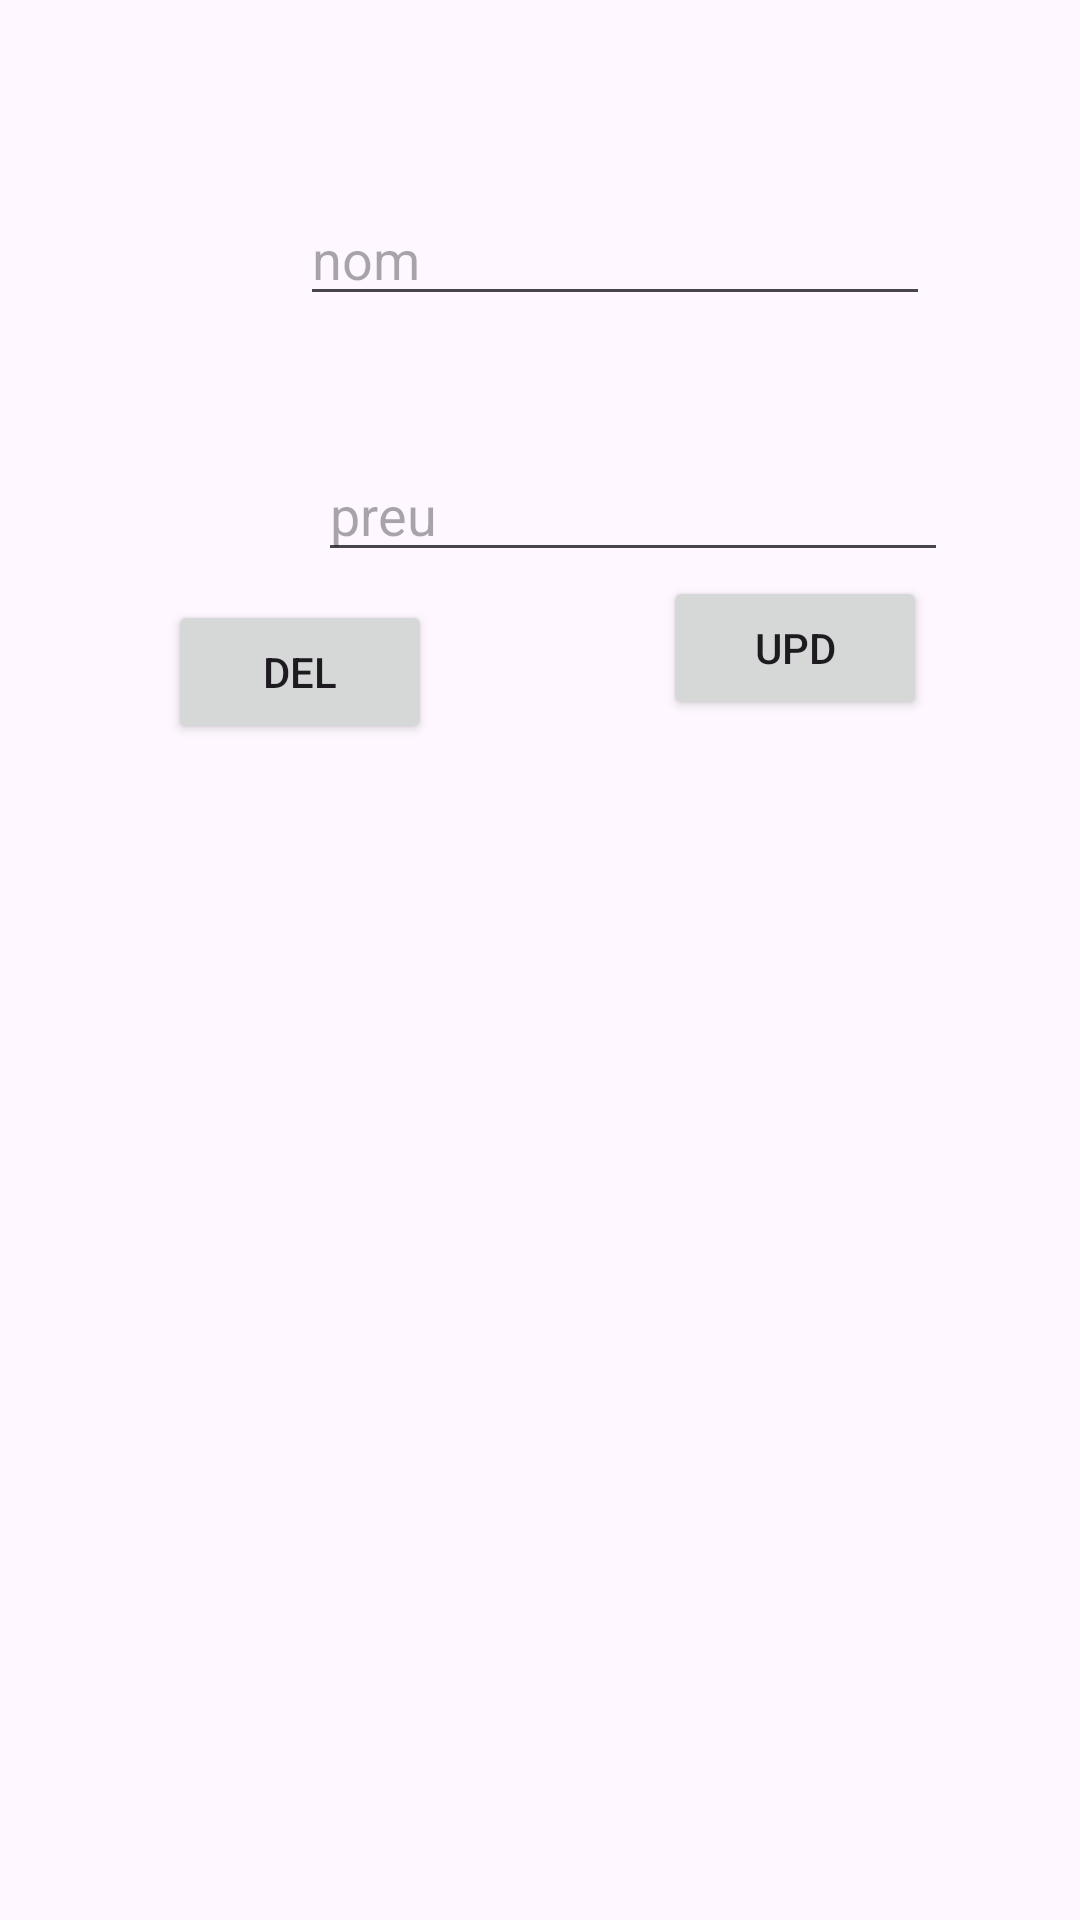

Here is an Android app screen rendered from its layout file. Give the layout XML and the strings, colors and styles it references.
<!-- AndroidManifest.xml: application theme Theme.LastAppDone -->
<!-- res/layout/fragment_edit_cataleg.xml -->
<?xml version="1.0" encoding="utf-8"?>
<layout xmlns:tools="http://schemas.android.com/tools"
    xmlns:android="http://schemas.android.com/apk/res/android"
    xmlns:app="http://schemas.android.com/apk/res-auto">
    <androidx.constraintlayout.widget.ConstraintLayout
        android:layout_width="match_parent"
        android:layout_height="match_parent"
        tools:context=".ui.EditCatalegFragment">


        <EditText
            android:id="@+id/nomEditTextEdit"
            android:layout_width="wrap_content"
            android:layout_height="wrap_content"
            android:layout_marginStart="100dp"
            android:layout_marginTop="64dp"
            android:ems="10"
            android:inputType="text"
            android:hint="nom"
            app:layout_constraintStart_toStartOf="parent"
            app:layout_constraintTop_toTopOf="parent" />

        <EditText
            android:id="@+id/preuEditNomEdit"
            android:layout_width="wrap_content"
            android:layout_height="wrap_content"
            android:layout_marginStart="6dp"
            android:layout_marginTop="44dp"
            android:ems="10"
            android:inputType="number"
            android:hint="preu"
            app:layout_constraintStart_toStartOf="@+id/nomEditTextEdit"
            app:layout_constraintTop_toBottomOf="@+id/nomEditTextEdit" />

        <Button
            android:id="@+id/deleteButton"
            android:layout_width="wrap_content"
            android:layout_height="wrap_content"
            android:layout_marginStart="5dp"
            android:layout_marginTop="8dp"
            android:layout_marginEnd="26dp"
            android:text="Del"
            app:layout_constraintEnd_toStartOf="@+id/updateButton"
            app:layout_constraintStart_toStartOf="parent"
            app:layout_constraintTop_toTopOf="@+id/updateButton" />

        <Button
            android:id="@+id/updateButton"
            android:layout_width="wrap_content"
            android:layout_height="wrap_content"
            android:layout_marginBottom="400dp"
            android:text="Upd"
            app:layout_constraintBottom_toBottomOf="parent"
            app:layout_constraintEnd_toEndOf="parent"
            app:layout_constraintStart_toEndOf="@+id/deleteButton" />
    </androidx.constraintlayout.widget.ConstraintLayout>
</layout>
<!-- resources referenced by this layout -->
<resources>
  <style name="Theme.LastAppDone" parent="Base.Theme.LastAppDone" />
  <style name="Base.Theme.LastAppDone" parent="Theme.Material3.DayNight.NoActionBar">
          
          
      </style>
</resources>
